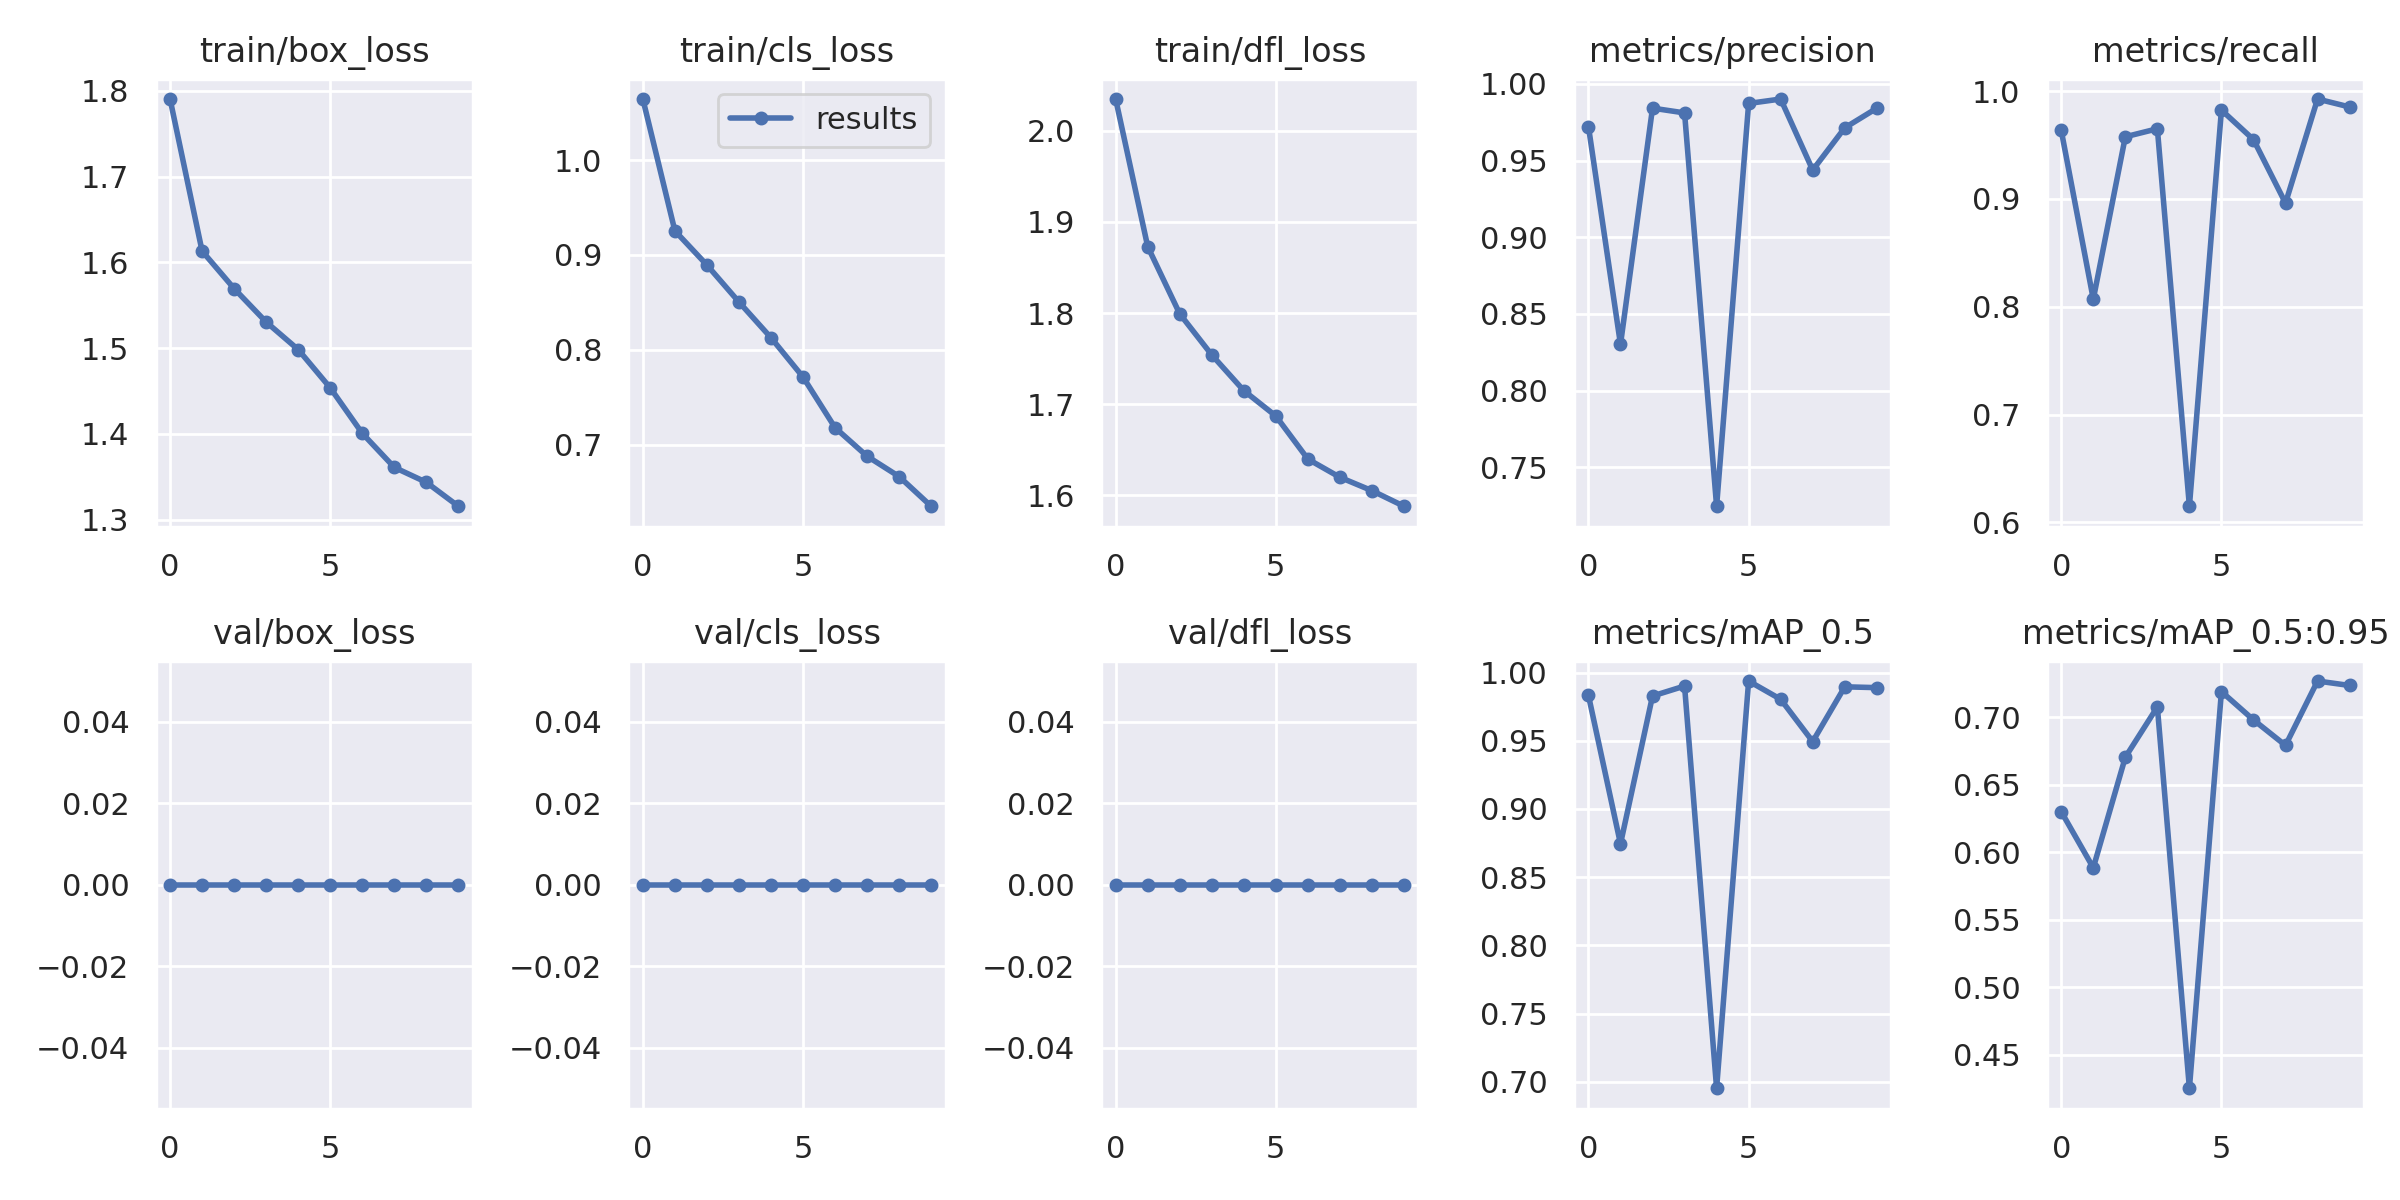

Source data for this figure (header and first rows):
epoch, train/box_loss, train/cls_loss, train/dfl_loss, metrics/precision, metrics/recall, metrics/mAP_0.5, metrics/mAP_0.5:0.95, val/box_loss, val/cls_loss, val/dfl_loss, x/lr0, x/lr1, x/lr2
0, 1.79, 1.064, 2.035, 0.9722, 0.9634, 0.9833, 0.63, 0, 0, 0, 0.0701, 0.003323, 0.003323
1, 1.613, 0.9253, 1.873, 0.8302, 0.807, 0.8744, 0.5884, 0, 0, 0, 0.03944, 0.005997, 0.005997
2, 1.569, 0.8893, 1.799, 0.9842, 0.9576, 0.9829, 0.6703, 0, 0, 0, 0.008117, 0.008011, 0.008011
3, 1.53, 0.8503, 1.754, 0.981, 0.965, 0.9901, 0.7076, 0, 0, 0, 0.00703, 0.00703, 0.00703
4, 1.498, 0.8126, 1.715, 0.7247, 0.6151, 0.6953, 0.4251, 0, 0, 0, 0.00703, 0.00703, 0.00703
5, 1.454, 0.7712, 1.687, 0.9872, 0.9824, 0.9938, 0.7189, 0, 0, 0, 0.00604, 0.00604, 0.00604
6, 1.401, 0.7178, 1.64, 0.9901, 0.955, 0.9804, 0.698, 0, 0, 0, 0.00505, 0.00505, 0.00505
7, 1.361, 0.6877, 1.62, 0.9438, 0.8961, 0.9495, 0.6791, 0, 0, 0, 0.00406, 0.00406, 0.00406
8, 1.344, 0.6663, 1.605, 0.9713, 0.9926, 0.9896, 0.7268, 0, 0, 0, 0.00307, 0.00307, 0.00307
9, 1.316, 0.635, 1.588, 0.9841, 0.9852, 0.989, 0.7235, 0, 0, 0, 0.00208, 0.00208, 0.00208
